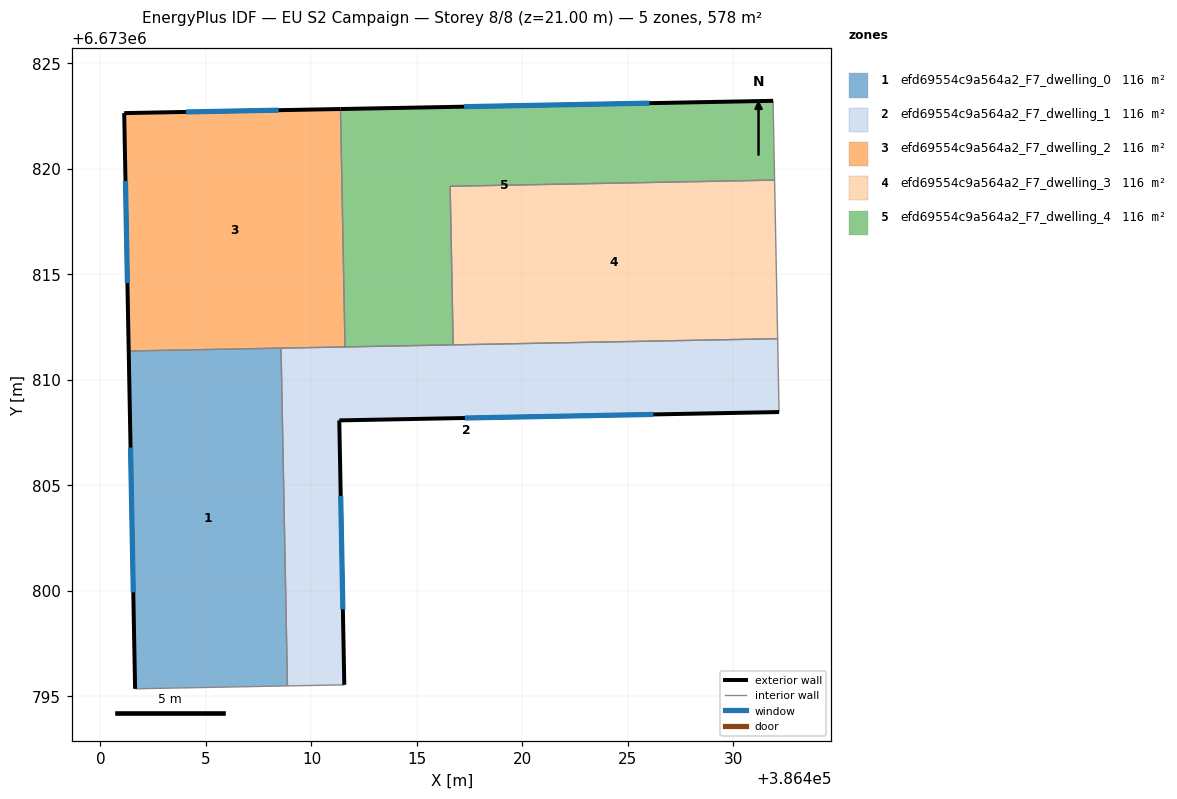
=== STOREY PLAN SPEC (per zone: floor XY polygon, exterior-wall plan segments, windows/doors) ===
zone 1: efd69554c9a564a2_F7_dwelling_0  (115.6 m²)
  floor: (386408.56, 6673811.50) (386408.86, 6673795.49) (386401.64, 6673795.35) (386401.34, 6673811.37)
  exterior wall: (386401.34, 6673811.37) – (386401.64, 6673795.35)  [16.0 m]
    window: (386401.42, 6673806.79) – (386401.55, 6673799.93)  [8.8 m²]
  interior walls: 3
zone 2: efd69554c9a564a2_F7_dwelling_1  (115.7 m²)
  floor: (386432.10, 6673811.95) (386432.16, 6673808.47) (386411.32, 6673808.08) (386411.56, 6673795.54) (386408.86, 6673795.49) (386408.56, 6673811.50)
  exterior wall: (386411.32, 6673808.08) – (386432.16, 6673808.47)  [20.8 m]
    window: (386417.27, 6673808.19) – (386426.21, 6673808.36)  [11.5 m²]
  exterior wall: (386411.56, 6673795.54) – (386411.32, 6673808.08)  [12.5 m]
    window: (386411.49, 6673799.12) – (386411.39, 6673804.50)  [6.9 m²]
  interior walls: 6
zone 3: efd69554c9a564a2_F7_dwelling_2  (115.7 m²)
  floor: (386411.38, 6673822.84) (386411.59, 6673811.56) (386401.34, 6673811.37) (386401.12, 6673822.64)
  exterior wall: (386411.38, 6673822.84) – (386401.12, 6673822.64)  [10.3 m]
    window: (386408.45, 6673822.78) – (386404.05, 6673822.70)  [5.7 m²]
  exterior wall: (386401.12, 6673822.64) – (386401.34, 6673811.37)  [11.3 m]
    window: (386401.19, 6673819.42) – (386401.28, 6673814.59)  [6.2 m²]
  interior walls: 3
zone 4: efd69554c9a564a2_F7_dwelling_3  (115.7 m²)
  floor: (386431.95, 6673819.47) (386432.10, 6673811.95) (386416.72, 6673811.66) (386416.58, 6673819.17)
  interior walls: 4
zone 5: efd69554c9a564a2_F7_dwelling_4  (115.7 m²)
  floor: (386431.88, 6673823.22) (386431.95, 6673819.47) (386416.58, 6673819.17) (386416.72, 6673811.66) (386411.59, 6673811.56) (386411.38, 6673822.84)
  exterior wall: (386431.88, 6673823.22) – (386411.38, 6673822.84)  [20.5 m]
    window: (386426.02, 6673823.11) – (386417.23, 6673822.95)  [11.3 m²]
  interior walls: 5

=== DERIVED (storey summary) ===
Building: EU S2 Campaign
Storey: 8 of 8  (floor level z = 21.00 m)
Storey gross floor area: 578.3 m²
Zones on this storey: 5
  - efd69554c9a564a2_F7_dwelling_0: floor 115.6 m²; exterior wall 16.0 m (48.0 m²); 1 window(s) 8.8 m²; WWR 18.4%
  - efd69554c9a564a2_F7_dwelling_1: floor 115.7 m²; exterior wall 33.4 m (100.2 m²); 2 window(s) 18.4 m²; WWR 18.4%
  - efd69554c9a564a2_F7_dwelling_2: floor 115.7 m²; exterior wall 21.5 m (64.6 m²); 2 window(s) 11.9 m²; WWR 18.4%
  - efd69554c9a564a2_F7_dwelling_3: floor 115.7 m²
  - efd69554c9a564a2_F7_dwelling_4: floor 115.7 m²; exterior wall 20.5 m (61.5 m²); 1 window(s) 11.3 m²; WWR 18.4%
Zone adjacency (shared interzone walls):
  - efd69554c9a564a2_F7_dwelling_0 ↔ efd69554c9a564a2_F7_dwelling_1
  - efd69554c9a564a2_F7_dwelling_0 ↔ efd69554c9a564a2_F7_dwelling_2
  - efd69554c9a564a2_F7_dwelling_1 ↔ efd69554c9a564a2_F7_dwelling_2
  - efd69554c9a564a2_F7_dwelling_1 ↔ efd69554c9a564a2_F7_dwelling_3
  - efd69554c9a564a2_F7_dwelling_1 ↔ efd69554c9a564a2_F7_dwelling_4
  - efd69554c9a564a2_F7_dwelling_2 ↔ efd69554c9a564a2_F7_dwelling_4
  - efd69554c9a564a2_F7_dwelling_3 ↔ efd69554c9a564a2_F7_dwelling_4